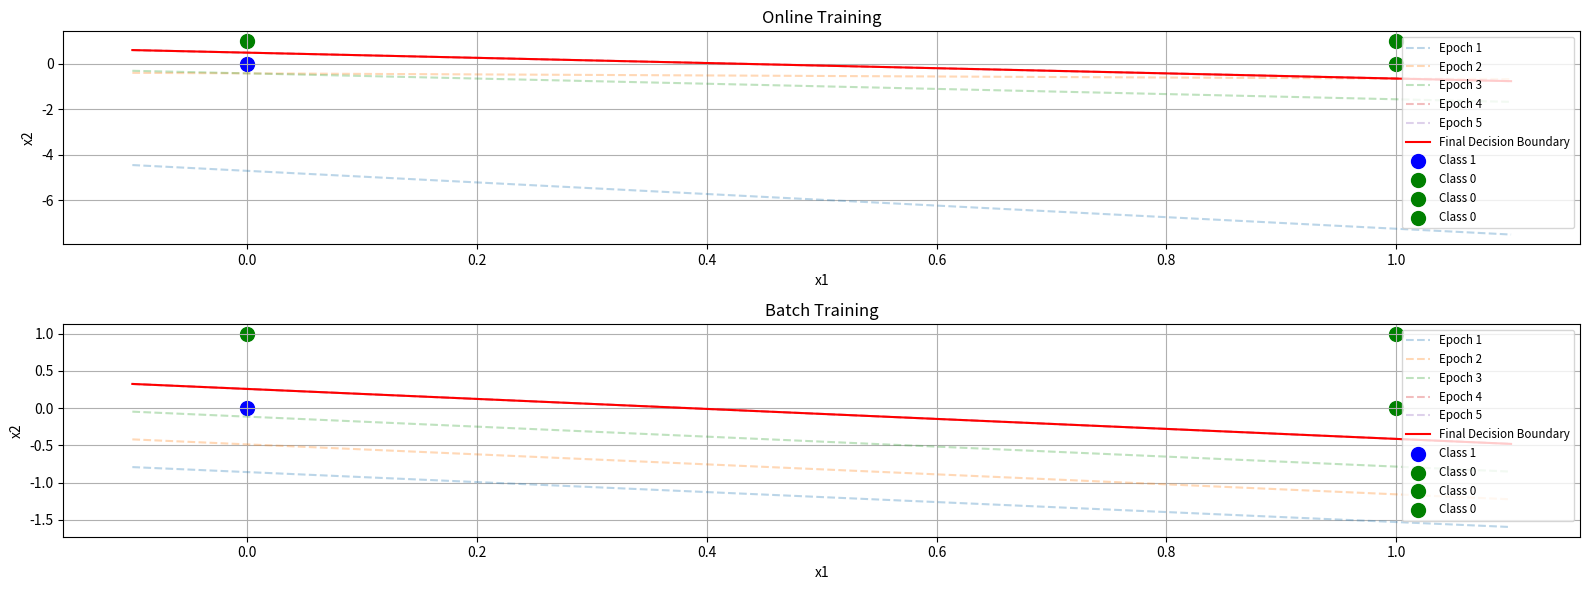

Source code (Python):
import numpy as np
import matplotlib.pyplot as plt

# NOR gate inputs and targets
inputs = np.array([[0, 0], [0, 1], [1, 0], [1, 1]])
target = np.array([1, 0, 0, 0])
lr = 0.1  # Learning rate


def error(output, target):
    return target - output


def delta_theta(lr, error):
    return lr * error


def delta_w(lr, error, x):
    return lr * error * x


def net(x1, x2, w1, w2, theta):
    return x1 * w1 + x2 * w2 - theta


# Online Training
def online_training(inputs, target, lr, w1, w2, theta):
    epoch = 1
    max_epochs = 20
    decision_boundaries = []

    while epoch < max_epochs:
        total_error = 0

        for input, target_value in zip(inputs, target):
            # Calculate output
            output = 1 if net(input[0], input[1], w1, w2, theta) >= 0 else 0

            # Calculate error
            e = error(output, target_value)
            total_error += abs(e)

            # Update weights and threshold
            w1 += delta_w(lr, e, input[0])
            w2 += delta_w(lr, e, input[1])
            theta -= delta_theta(lr, e)

        if w2 != 0:
            x_vals = np.linspace(-0.1, 1.1, 100)
            y_vals = -(w1 * x_vals - theta) / w2
            decision_boundaries.append((x_vals, y_vals))

        if total_error == 0:
            print(f"Online Training completed in {epoch} epochs.")
            print(f'w1 = {w1}, w2 = {w2}, theta = {theta}')
            break

        epoch += 1

    return w1, w2, theta, decision_boundaries


# Batch Training
def batch_training(inputs, target, lr, w1, w2, theta):
    epoch = 1
    max_epochs = 20
    decision_boundaries = []

    while epoch < max_epochs:
        total_error = 0
        delta_w1 = 0
        delta_w2 = 0
        delta_t = 0

        for input, target_value in zip(inputs, target):
            output = 1 if net(input[0], input[1], w1, w2, theta) >= 0 else 0

            e = error(output, target_value)
            total_error += abs(e)

            # Accumulate updates
            delta_w1 += delta_w(lr, e, input[0])
            delta_w2 += delta_w(lr, e, input[1])
            delta_t -= delta_theta(lr, e)

        # Apply updates
        w1 += delta_w1
        w2 += delta_w2
        theta += delta_t

        if w2 != 0:
            x_vals = np.linspace(-0.1, 1.1, 100)
            y_vals = -(w1 * x_vals - theta) / w2
            decision_boundaries.append((x_vals, y_vals))

        if total_error == 0:
            print(f"Batch Training completed in {epoch} epochs.")
            print(f'w1 = {w1}, w2 = {w2}, theta = {theta}')
            break

        epoch += 1

    return w1, w2, theta, decision_boundaries


# Initialize weights and thresholds randomly
np.random.seed(42)
w1_online, w2_online, theta_online = np.random.uniform(-0.1, 0.1, 3)
w1_batch, w2_batch, theta_batch = np.random.uniform(-0.1, 0.1, 3)

# Train perceptrons using online and batch training
print("Training Online...")
w1_online, w2_online, theta_online, online_decision_boundaries = online_training(
    inputs, target, lr, w1_online, w2_online, theta_online
)

print("Training Batch...")
w1_batch, w2_batch, theta_batch, batch_decision_boundaries = batch_training(
    inputs, target, lr, w1_batch, w2_batch, theta_batch
)

# Visualization
fig, axs = plt.subplots(2, 1, figsize=(16, 6))

# Online Training Plot
axs[0].set_title("Online Training")
for i, (x_vals, y_vals) in enumerate(online_decision_boundaries):
    axs[0].plot(x_vals, y_vals, linestyle="--", alpha=0.3, label=f"Epoch {i + 1}")
x_vals = np.linspace(-0.1, 1.1, 100)
y_vals = -(w1_online * x_vals - theta_online) / w2_online
axs[0].plot(x_vals, y_vals, color="red", label="Final Decision Boundary")
for input, target_value in zip(inputs, target):
    color = "blue" if target_value == 1 else "green"
    axs[0].scatter(input[0], input[1], color=color, s=100, label=f"Class {target_value}")

# Batch Training Plot
axs[1].set_title("Batch Training")
for i, (x_vals, y_vals) in enumerate(batch_decision_boundaries):
    axs[1].plot(x_vals, y_vals, linestyle="--", alpha=0.3, label=f"Epoch {i + 1}")
x_vals = np.linspace(-0.1, 1.1, 100)
y_vals = -(w1_batch * x_vals - theta_batch) / w2_batch
axs[1].plot(x_vals, y_vals, color="red", label="Final Decision Boundary")
for input, target_value in zip(inputs, target):
    color = "blue" if target_value == 1 else "green"
    axs[1].scatter(input[0], input[1], color=color, s=100, label=f"Class {target_value}")

for ax in axs:
    ax.set_xlabel("x1")
    ax.set_ylabel("x2")
    ax.legend(loc="best", fontsize="small")
    ax.grid(True)

plt.tight_layout()
plt.show()

'''for input, target_value in zip(inputs, target):
    x1, x2 = input
    output_online = 1 if net(x1, x2, w1_online, w2_online, theta_online) > 0 else 0
    output_batch = 1 if net(x1, x2, w1_batch, w2_batch, theta_batch) > 0 else 0
    print(f'Input: ({x1}, {x2}), Online training prediction: {output_online}, Batch training prediction: {output_batch}'
          f', Target: {target_value}')'''
